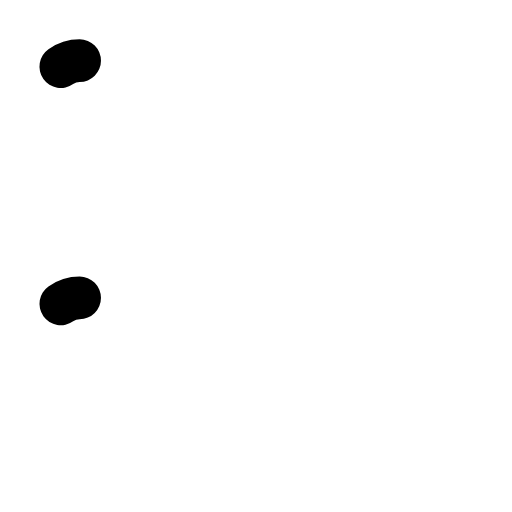
t = 0.00 s
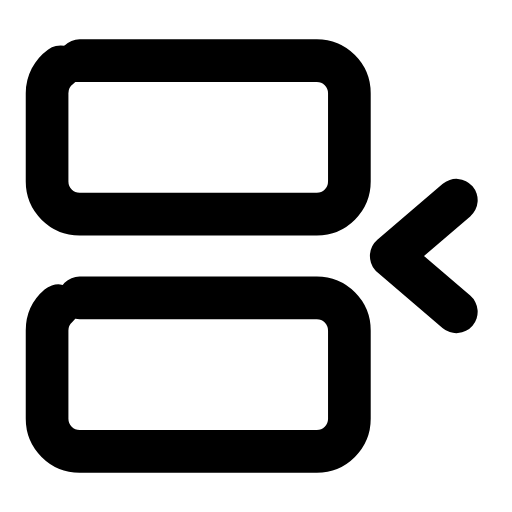
t = 0.27 s
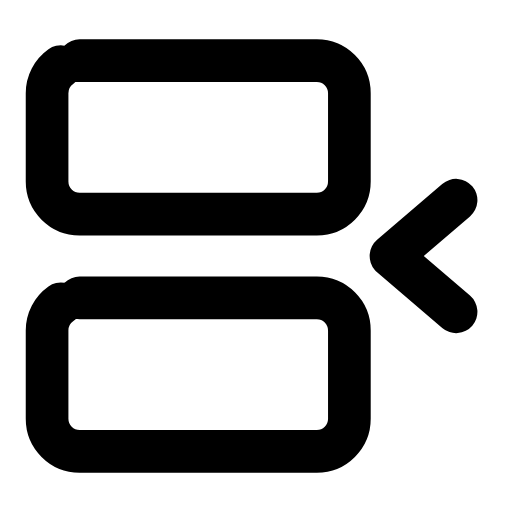
t = 0.53 s
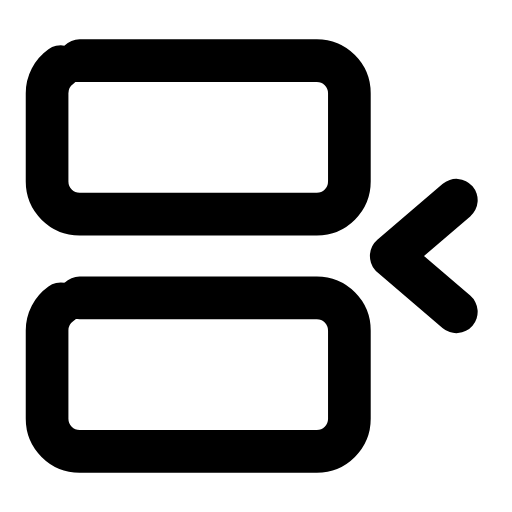
t = 0.80 s
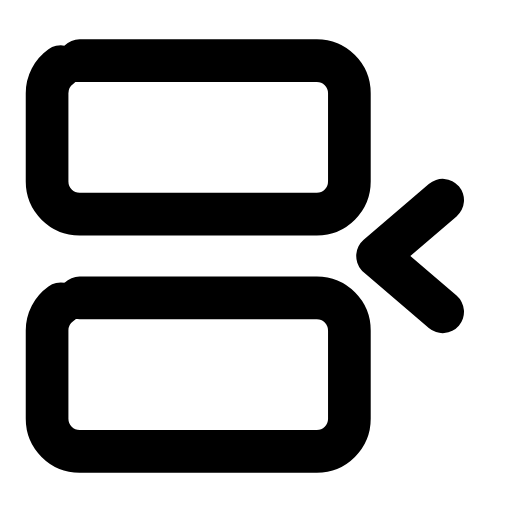
t = 1.07 s
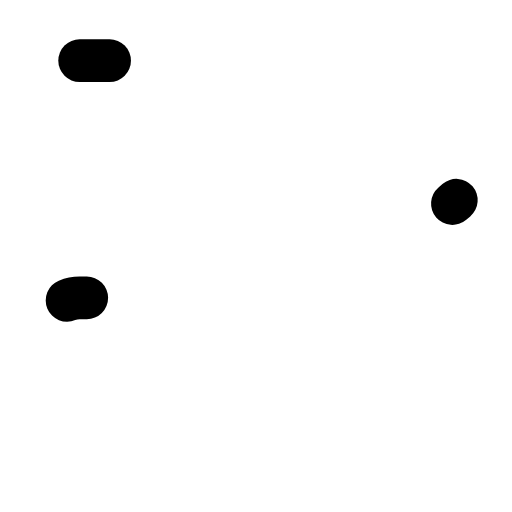
t = 1.33 s

The animated SVG that drew these frames (rendered in a browser with its animation timeline set to each time). Animation: 4 SMIL elements (animate=3,animateTransform=1); one cycle of 1.60 s, repeats indefinitely.

<svg xmlns="http://www.w3.org/2000/svg" width="24" height="24" viewBox="0 0 24 24" fill="none"><g transform="translate(-1.063 -1.08) scale(1.09)"><rect stroke="currentColor" stroke-width="1.835" stroke-linecap="round" stroke-linejoin="round" fill="none" x="3" y="3.6" width="13" height="6.6" rx="1.4" pathLength="1" stroke-dasharray="1"><animate attributeName="stroke-dashoffset" values="1;1;0;0;0;0;1;1;1" keyTimes="0;0;0.189;0.45;0.6;0.774;0.9;0.9;1" dur="1.6s" repeatCount="indefinite" calcMode="spline" keySplines="0.16 1 0.3 1;0.16 1 0.3 1;0.16 1 0.3 1;0.16 1 0.3 1;0.16 1 0.3 1;0.16 1 0.3 1;0.16 1 0.3 1;0.16 1 0.3 1"/></rect><rect stroke="currentColor" stroke-width="1.835" stroke-linecap="round" stroke-linejoin="round" fill="none" x="3" y="13.8" width="13" height="6.6" rx="1.4" pathLength="1" stroke-dasharray="1"><animate attributeName="stroke-dashoffset" values="1;1;0;0;0;0;1;1;1" keyTimes="0;0.0315;0.2205;0.45;0.6;0.753;0.879;0.9;1" dur="1.6s" repeatCount="indefinite" calcMode="spline" keySplines="0.16 1 0.3 1;0.16 1 0.3 1;0.16 1 0.3 1;0.16 1 0.3 1;0.16 1 0.3 1;0.16 1 0.3 1;0.16 1 0.3 1;0.16 1 0.3 1"/></rect><path stroke="currentColor" stroke-width="1.835" stroke-linecap="round" stroke-linejoin="round" fill="none" d="M20.6 9.6L17.8 12L20.6 14.4" pathLength="1" stroke-dasharray="1"><animate attributeName="stroke-dashoffset" values="1;1;0;0;0;0;1;1;1" keyTimes="0;0.027;0.171;0.45;0.6;0.786;0.882;0.9;1" dur="1.6s" repeatCount="indefinite" calcMode="spline" keySplines="0.16 1 0.3 1;0.16 1 0.3 1;0.16 1 0.3 1;0.16 1 0.3 1;0.16 1 0.3 1;0.16 1 0.3 1;0.16 1 0.3 1;0.16 1 0.3 1"/><animateTransform attributeName="transform" type="translate" values="0 0;0 0;-0.9 0;0 0;0 0;0 0;0 0;-0.9 0;0 0;0 0;0 0" keyTimes="0;0.225;0.2925;0.36;0.45;0.6;0.66;0.705;0.75;0.9;1" dur="1.6s" repeatCount="indefinite" calcMode="spline" keySplines="0.16 1 0.3 1;0.16 1 0.3 1;0.16 1 0.3 1;0.16 1 0.3 1;0.16 1 0.3 1;0.16 1 0.3 1;0.16 1 0.3 1;0.16 1 0.3 1;0.16 1 0.3 1;0.16 1 0.3 1"/></path></g></svg>
